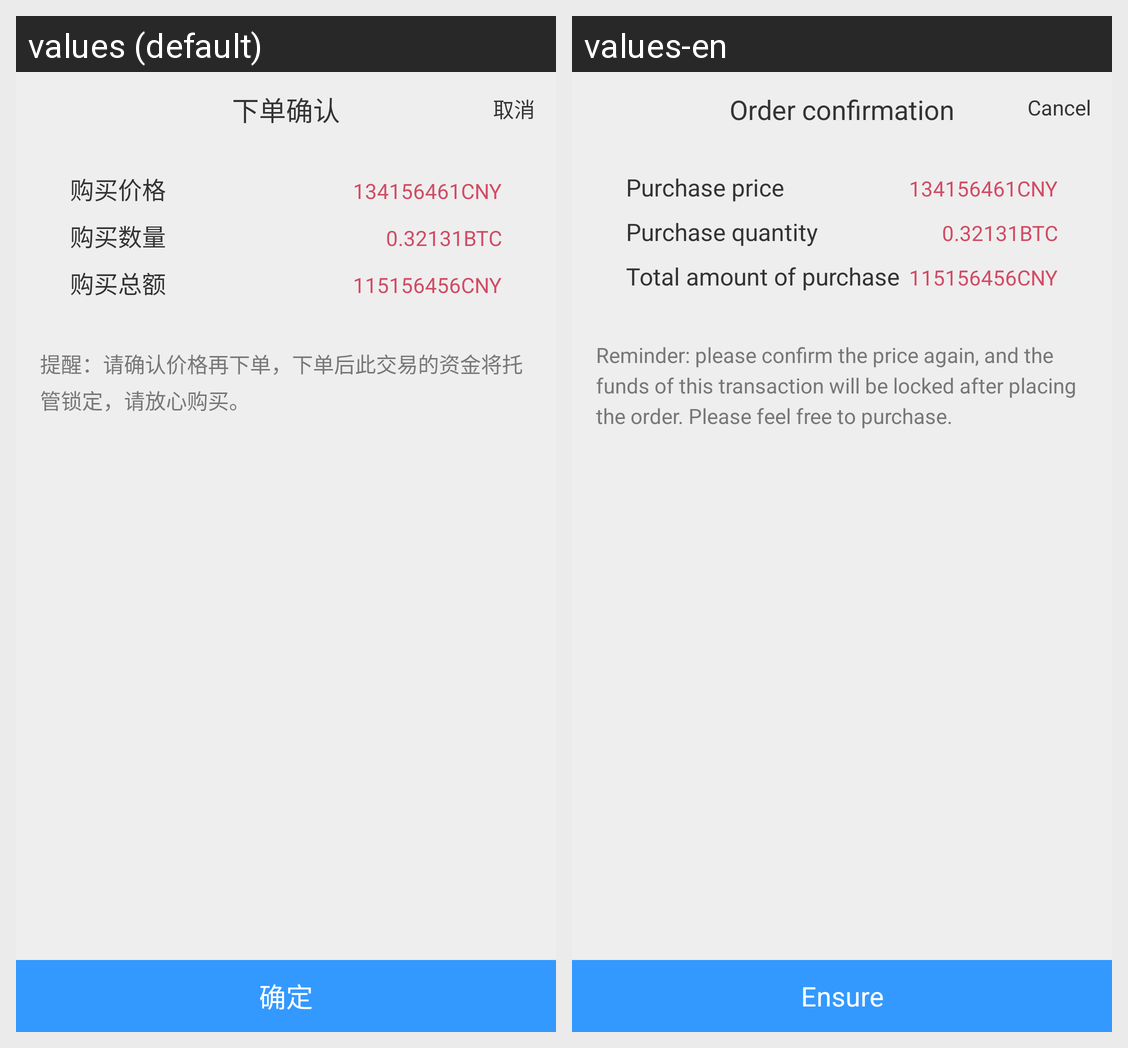

The Android screen above is rendered under two locales of the same app. Produce the string resources it draws, with the default and per-locale values.
Android screen res/layout/dialog_fragment_order_confirm.xml rendered under 2 locales, left to right: values (default), values-en. Device: Nexus 5 (rendered at 1080×1920; each locale shown at half size, 540×960, under a caption strip naming it); theme AppTheme.
Strings drawn on this screen, with the default value and each locale's value (text and hints the layout hard-codes, and strings that could not be matched under every locale, appear in the picture but are not listed):

dialog_three_title
  values: 下单确认
  values-en: Order confirmation

dialog_one_cancel
  values: 取消
  values-en: Cancel

dialog_three_one
  values: 购买价格
  values-en: Purchase price

dialog_three_two
  values: 购买数量
  values-en: Purchase quantity

dialog_three_three
  values: 购买总额
  values-en: Total amount of purchase

dialog_three_msg
  values: 提醒：请确认价格再下单，下单后此交易的资金将托管锁定，请放心购买。
  values-en: Reminder: please confirm the price again, and the funds of this transaction will be locked after placing the order. Please feel free to purchase.

dialog_sure
  values: 确定
  values-en: Ensure
